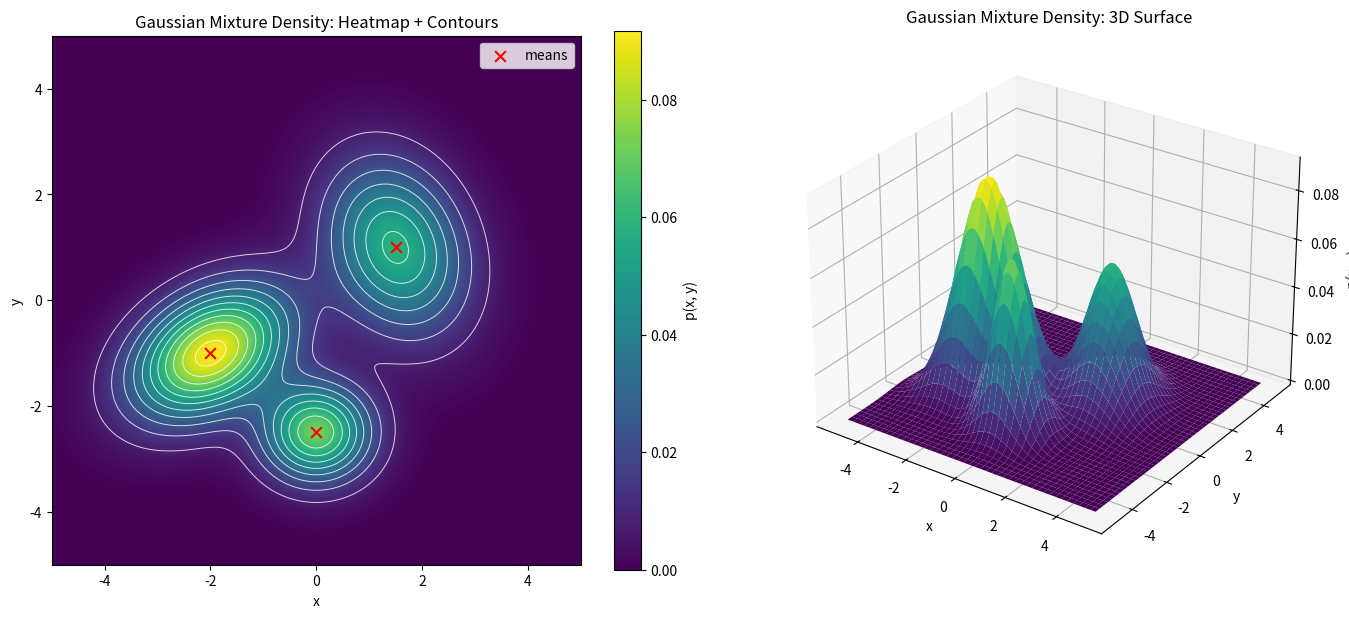

Here is the Python script that generated this plot:
import numpy as np
import matplotlib.pyplot as plt
from matplotlib import cm


def gaussian_2d(pos, mean, cov):
    """Compute the 2D Gaussian density at every point in pos."""
    mean = np.asarray(mean)
    cov = np.asarray(cov)
    inv_cov = np.linalg.inv(cov)
    det_cov = np.linalg.det(cov)

    diff = pos - mean
    exponent = np.einsum("...i,ij,...j->...", diff, inv_cov, diff)
    norm = 1.0 / (2.0 * np.pi * np.sqrt(det_cov))
    return norm * np.exp(-0.5 * exponent)


def gaussian_mixture_2d(pos, weights, means, covariances):
    density = np.zeros(pos.shape[:-1])
    for weight, mean, cov in zip(weights, means, covariances):
        density += weight * gaussian_2d(pos, mean, cov)
    return density


def main():
    # Three Gaussian components. You can change these parameters.
    weights = np.array([0.45, 0.35, 0.20])
    means = np.array([
        [-2.0, -1.0],
        [1.5, 1.0],
        [0.0, -2.5],
    ])
    covariances = np.array([
        [[1.0, 0.3], [0.3, 0.7]],
        [[0.8, -0.2], [-0.2, 1.2]],
        [[0.5, 0.0], [0.0, 0.4]],
    ])

    x = np.linspace(-5, 5, 220)
    y = np.linspace(-5, 5, 220)
    X, Y = np.meshgrid(x, y)
    pos = np.dstack((X, Y))

    Z = gaussian_mixture_2d(pos, weights, means, covariances)

    fig = plt.figure(figsize=(14, 6))

    ax1 = fig.add_subplot(1, 2, 1)
    heatmap = ax1.imshow(
        Z,
        extent=[x.min(), x.max(), y.min(), y.max()],
        origin="lower",
        cmap="viridis",
        aspect="equal",
    )
    ax1.contour(X, Y, Z, levels=12, colors="white", linewidths=0.7, alpha=0.8)
    ax1.scatter(means[:, 0], means[:, 1], c="red", s=60, marker="x", label="means")
    ax1.set_title("Gaussian Mixture Density: Heatmap + Contours")
    ax1.set_xlabel("x")
    ax1.set_ylabel("y")
    ax1.legend()
    fig.colorbar(heatmap, ax=ax1, label="p(x, y)")

    ax2 = fig.add_subplot(1, 2, 2, projection="3d")
    ax2.plot_surface(X, Y, Z, cmap=cm.viridis, linewidth=0, antialiased=True)
    ax2.set_title("Gaussian Mixture Density: 3D Surface")
    ax2.set_xlabel("x")
    ax2.set_ylabel("y")
    ax2.set_zlabel("p(x, y)")
    ax2.view_init(elev=28, azim=-55)

    plt.tight_layout()
    plt.show()


if __name__ == "__main__":
    main()
